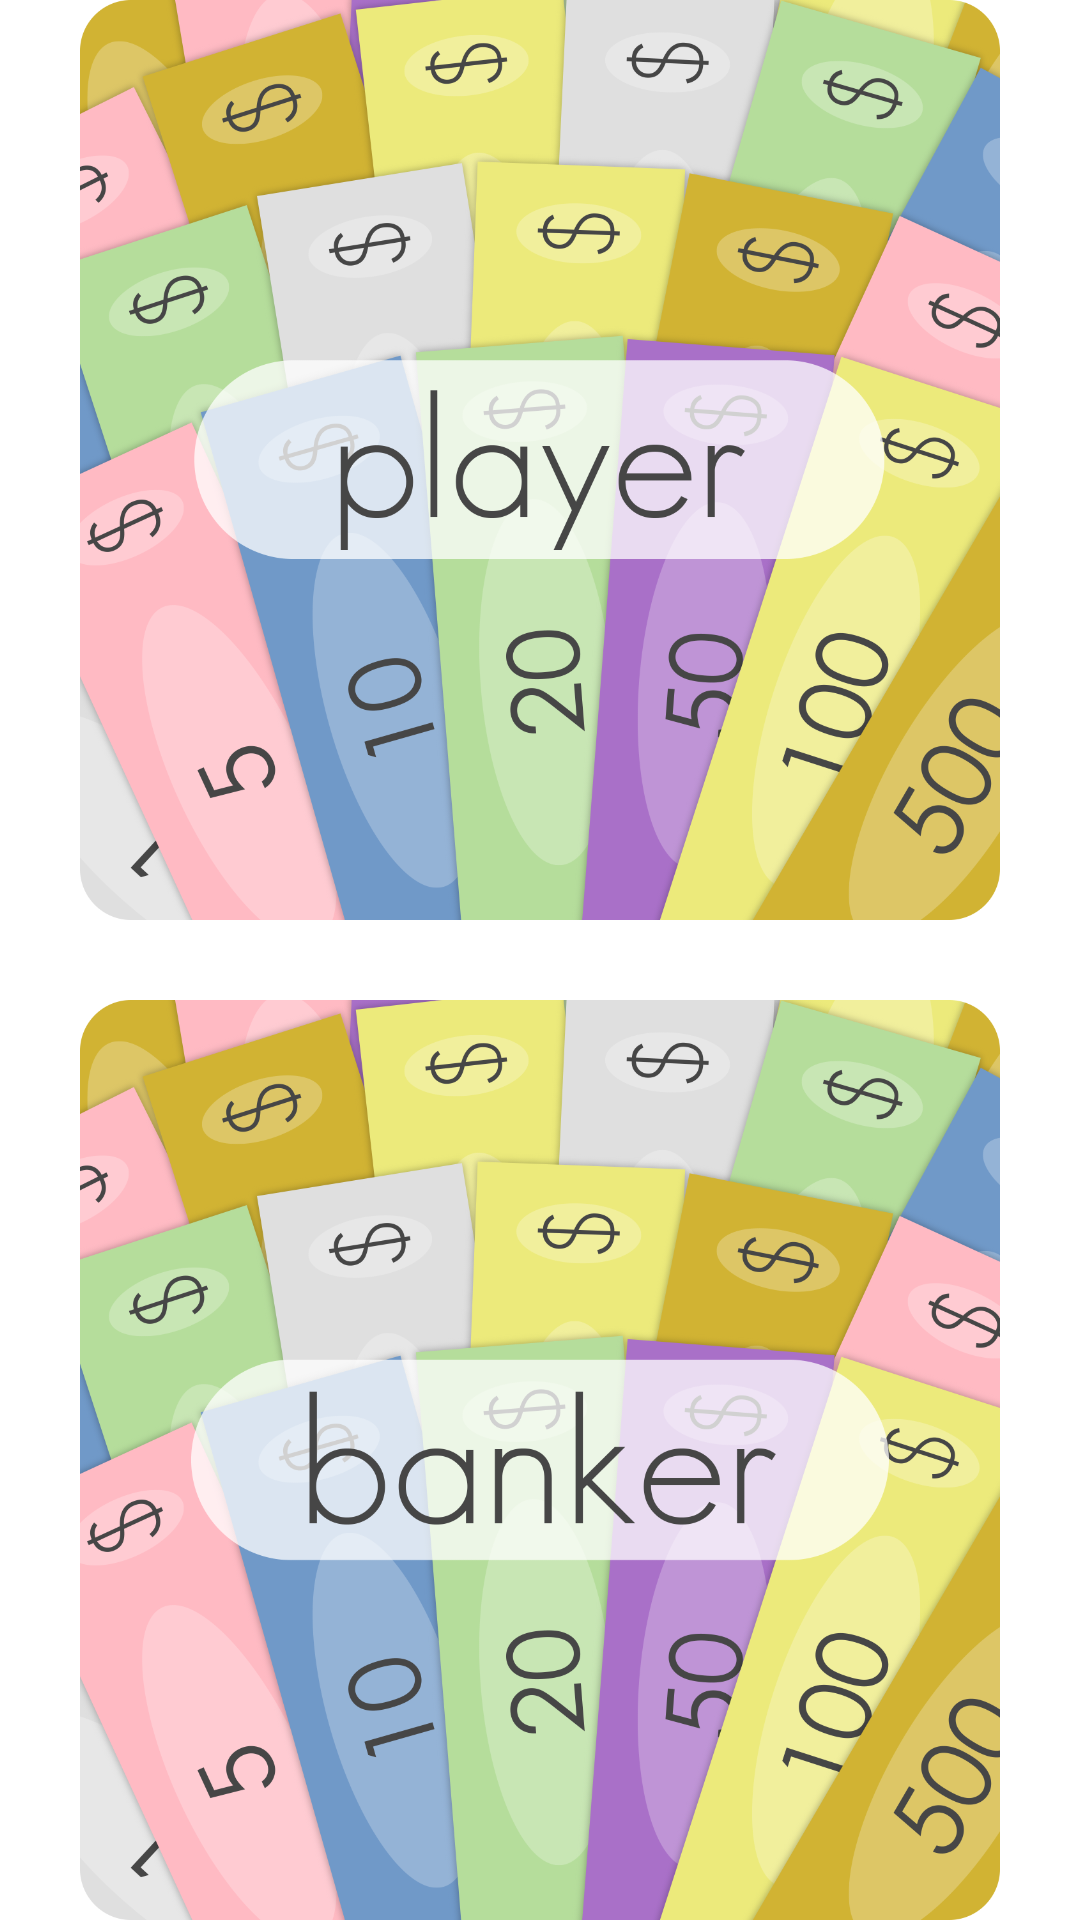

Layout XML and referenced resources for this Android screen:
<!-- AndroidManifest.xml: application theme android:Theme.Holo.Light.NoActionBar.Fullscreen -->
<!-- res/layout/activity_start.xml -->
<?xml version="1.0" encoding="utf-8"?>

<RelativeLayout
        xmlns:android="http://schemas.android.com/apk/res/android"
        xmlns:tools="http://schemas.android.com/tools"
        android:layout_width="match_parent"
        android:layout_height="match_parent"
        android:paddingLeft="@dimen/activity_horizontal_margin"
        android:paddingRight="@dimen/activity_horizontal_margin"
        android:paddingTop="@dimen/activity_vertical_margin"
        android:paddingBottom="@dimen/activity_vertical_margin"
        tools:context="rural.gamemoney.StartActivity">

    <ImageView
            android:layout_width="fill_parent"
            android:layout_height="250dp"
            android:id="@+id/imageBtnPlayer"
            android:src="@mipmap/btnplayer"
            android:layout_alignParentTop="true"
            android:layout_above="@+id/space"/>

    <ImageView android:layout_width="fill_parent"
               android:layout_height="250dp"
               android:id="@+id/imageBtnBanker"
               android:src="@mipmap/btnbanker"
               android:contentDescription="btnBanker"
               android:layout_alignParentBottom="true"
               android:layout_alignParentStart="false"
               android:layout_alignParentEnd="false"
               android:layout_below="@+id/space"/>
    <Space
            android:layout_width="20px"
            android:layout_height="20px"
            android:layout_centerVertical="true" android:layout_centerHorizontal="true" android:id="@+id/space"
            android:layout_marginTop="10dp" android:layout_marginBottom="10dp"/>
</RelativeLayout>
<!-- resources referenced by this layout -->
<resources>
  <!-- mipmap btnbanker: png bitmap (mipmap-xxhdpi, 441206 bytes) -->
  <!-- mipmap btnplayer: png bitmap (mipmap-mdpi, 443241 bytes) -->
</resources>
